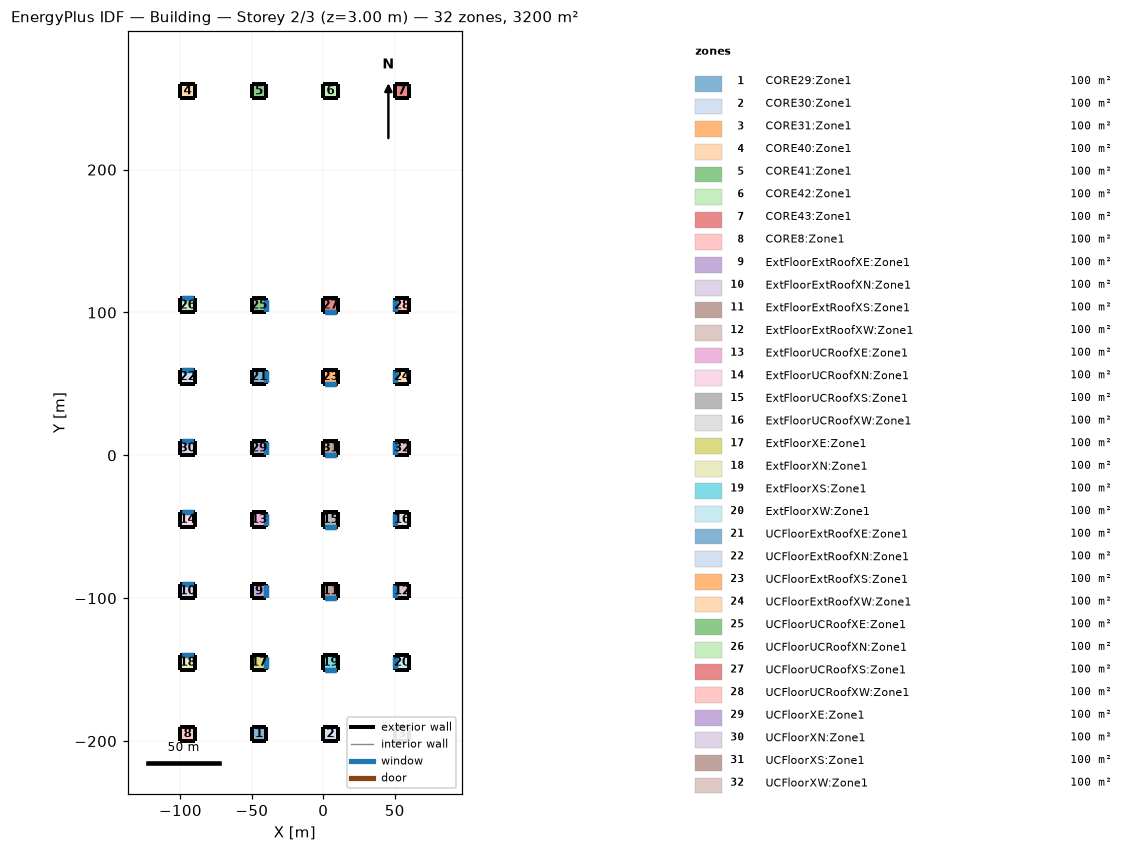
=== STOREY PLAN SPEC (per zone: floor XY polygon, exterior-wall plan segments, windows/doors) ===
zone 1: CORE29:Zone1  (100.0 m²)
  floor: (-40.00, -200.00) (-50.00, -200.00) (-50.00, -190.00) (-40.00, -190.00)
  exterior wall: (-40.00, -200.00) – (-40.00, -190.00)  [10.0 m]
  exterior wall: (-40.00, -190.00) – (-50.00, -190.00)  [10.0 m]
  exterior wall: (-50.00, -190.00) – (-50.00, -200.00)  [10.0 m]
  exterior wall: (-50.00, -200.00) – (-40.00, -200.00)  [10.0 m]
zone 2: CORE30:Zone1  (100.0 m²)
  floor: (10.00, -200.00) (0.00, -200.00) (0.00, -190.00) (10.00, -190.00)
  exterior wall: (10.00, -200.00) – (10.00, -190.00)  [10.0 m]
  exterior wall: (10.00, -190.00) – (0.00, -190.00)  [10.0 m]
  exterior wall: (0.00, -190.00) – (0.00, -200.00)  [10.0 m]
  exterior wall: (0.00, -200.00) – (10.00, -200.00)  [10.0 m]
zone 3: CORE31:Zone1  (100.0 m²)
  floor: (60.00, -200.00) (50.00, -200.00) (50.00, -190.00) (60.00, -190.00)
  exterior wall: (60.00, -200.00) – (60.00, -190.00)  [10.0 m]
  exterior wall: (60.00, -190.00) – (50.00, -190.00)  [10.0 m]
  exterior wall: (50.00, -190.00) – (50.00, -200.00)  [10.0 m]
  exterior wall: (50.00, -200.00) – (60.00, -200.00)  [10.0 m]
zone 4: CORE40:Zone1  (100.0 m²)
  floor: (-90.00, 250.00) (-100.00, 250.00) (-100.00, 260.00) (-90.00, 260.00)
  exterior wall: (-90.00, 250.00) – (-90.00, 260.00)  [10.0 m]
  exterior wall: (-90.00, 260.00) – (-100.00, 260.00)  [10.0 m]
  exterior wall: (-100.00, 260.00) – (-100.00, 250.00)  [10.0 m]
  exterior wall: (-100.00, 250.00) – (-90.00, 250.00)  [10.0 m]
zone 5: CORE41:Zone1  (100.0 m²)
  floor: (-40.00, 250.00) (-50.00, 250.00) (-50.00, 260.00) (-40.00, 260.00)
  exterior wall: (-40.00, 250.00) – (-40.00, 260.00)  [10.0 m]
  exterior wall: (-40.00, 260.00) – (-50.00, 260.00)  [10.0 m]
  exterior wall: (-50.00, 260.00) – (-50.00, 250.00)  [10.0 m]
  exterior wall: (-50.00, 250.00) – (-40.00, 250.00)  [10.0 m]
zone 6: CORE42:Zone1  (100.0 m²)
  floor: (10.00, 250.00) (0.00, 250.00) (0.00, 260.00) (10.00, 260.00)
  exterior wall: (10.00, 250.00) – (10.00, 260.00)  [10.0 m]
  exterior wall: (10.00, 260.00) – (0.00, 260.00)  [10.0 m]
  exterior wall: (0.00, 260.00) – (0.00, 250.00)  [10.0 m]
  exterior wall: (0.00, 250.00) – (10.00, 250.00)  [10.0 m]
zone 7: CORE43:Zone1  (100.0 m²)
  floor: (60.00, 250.00) (50.00, 250.00) (50.00, 260.00) (60.00, 260.00)
  exterior wall: (60.00, 250.00) – (60.00, 260.00)  [10.0 m]
  exterior wall: (60.00, 260.00) – (50.00, 260.00)  [10.0 m]
  exterior wall: (50.00, 260.00) – (50.00, 250.00)  [10.0 m]
  exterior wall: (50.00, 250.00) – (60.00, 250.00)  [10.0 m]
zone 8: CORE8:Zone1  (100.0 m²)
  floor: (-90.00, -200.00) (-100.00, -200.00) (-100.00, -190.00) (-90.00, -190.00)
  exterior wall: (-90.00, -200.00) – (-90.00, -190.00)  [10.0 m]
  exterior wall: (-90.00, -190.00) – (-100.00, -190.00)  [10.0 m]
  exterior wall: (-100.00, -190.00) – (-100.00, -200.00)  [10.0 m]
  exterior wall: (-100.00, -200.00) – (-90.00, -200.00)  [10.0 m]
zone 9: ExtFloorExtRoofXE:Zone1  (100.0 m²)
  floor: (-40.00, -100.00) (-50.00, -100.00) (-50.00, -90.00) (-40.00, -90.00)
  exterior wall: (-40.00, -100.00) – (-40.00, -90.00)  [10.0 m]
    window: (-40.00, -99.00) – (-40.00, -91.00)  [8.0 m²]
    window: (-40.00, -99.00) – (-40.00, -91.00)  [1.9 m²]
    window: (-40.00, -99.00) – (-40.00, -91.00)  [10.0 m²]
  exterior wall: (-40.00, -90.00) – (-50.00, -90.00)  [10.0 m]
  exterior wall: (-50.00, -90.00) – (-50.00, -100.00)  [10.0 m]
  exterior wall: (-50.00, -100.00) – (-40.00, -100.00)  [10.0 m]
zone 10: ExtFloorExtRoofXN:Zone1  (100.0 m²)
  floor: (-90.00, -100.00) (-100.00, -100.00) (-100.00, -90.00) (-90.00, -90.00)
  exterior wall: (-90.00, -100.00) – (-90.00, -90.00)  [10.0 m]
  exterior wall: (-90.00, -90.00) – (-100.00, -90.00)  [10.0 m]
    window: (-91.00, -90.00) – (-99.00, -90.00)  [8.0 m²]
    window: (-91.00, -90.00) – (-99.00, -90.00)  [1.9 m²]
    window: (-91.00, -90.00) – (-99.00, -90.00)  [10.0 m²]
  exterior wall: (-100.00, -90.00) – (-100.00, -100.00)  [10.0 m]
  exterior wall: (-100.00, -100.00) – (-90.00, -100.00)  [10.0 m]
zone 11: ExtFloorExtRoofXS:Zone1  (100.0 m²)
  floor: (10.00, -100.00) (0.00, -100.00) (0.00, -90.00) (10.00, -90.00)
  exterior wall: (10.00, -100.00) – (10.00, -90.00)  [10.0 m]
  exterior wall: (10.00, -90.00) – (0.00, -90.00)  [10.0 m]
  exterior wall: (0.00, -90.00) – (0.00, -100.00)  [10.0 m]
  exterior wall: (0.00, -100.00) – (10.00, -100.00)  [10.0 m]
    window: (1.00, -100.00) – (9.00, -100.00)  [1.9 m²]
    window: (1.00, -100.00) – (9.00, -100.00)  [8.0 m²]
    window: (1.00, -100.00) – (9.00, -100.00)  [10.0 m²]
zone 12: ExtFloorExtRoofXW:Zone1  (100.0 m²)
  floor: (60.00, -100.00) (50.00, -100.00) (50.00, -90.00) (60.00, -90.00)
  exterior wall: (60.00, -100.00) – (60.00, -90.00)  [10.0 m]
  exterior wall: (60.00, -90.00) – (50.00, -90.00)  [10.0 m]
  exterior wall: (50.00, -90.00) – (50.00, -100.00)  [10.0 m]
    window: (50.00, -91.00) – (50.00, -99.00)  [8.0 m²]
    window: (50.00, -91.00) – (50.00, -99.00)  [1.9 m²]
    window: (50.00, -91.00) – (50.00, -99.00)  [10.0 m²]
  exterior wall: (50.00, -100.00) – (60.00, -100.00)  [10.0 m]
zone 13: ExtFloorUCRoofXE:Zone1  (100.0 m²)
  floor: (-40.00, -50.00) (-50.00, -50.00) (-50.00, -40.00) (-40.00, -40.00)
  exterior wall: (-40.00, -50.00) – (-40.00, -40.00)  [10.0 m]
    window: (-40.00, -49.00) – (-40.00, -41.00)  [1.9 m²]
    window: (-40.00, -49.00) – (-40.00, -41.00)  [8.0 m²]
    window: (-40.00, -49.00) – (-40.00, -41.00)  [10.0 m²]
  exterior wall: (-40.00, -40.00) – (-50.00, -40.00)  [10.0 m]
  exterior wall: (-50.00, -40.00) – (-50.00, -50.00)  [10.0 m]
  exterior wall: (-50.00, -50.00) – (-40.00, -50.00)  [10.0 m]
zone 14: ExtFloorUCRoofXN:Zone1  (100.0 m²)
  floor: (-90.00, -50.00) (-100.00, -50.00) (-100.00, -40.00) (-90.00, -40.00)
  exterior wall: (-90.00, -50.00) – (-90.00, -40.00)  [10.0 m]
  exterior wall: (-90.00, -40.00) – (-100.00, -40.00)  [10.0 m]
    window: (-91.00, -40.00) – (-99.00, -40.00)  [8.0 m²]
    window: (-91.00, -40.00) – (-99.00, -40.00)  [1.9 m²]
    window: (-91.00, -40.00) – (-99.00, -40.00)  [10.0 m²]
  exterior wall: (-100.00, -40.00) – (-100.00, -50.00)  [10.0 m]
  exterior wall: (-100.00, -50.00) – (-90.00, -50.00)  [10.0 m]
zone 15: ExtFloorUCRoofXS:Zone1  (100.0 m²)
  floor: (10.00, -50.00) (0.00, -50.00) (0.00, -40.00) (10.00, -40.00)
  exterior wall: (10.00, -50.00) – (10.00, -40.00)  [10.0 m]
  exterior wall: (10.00, -40.00) – (0.00, -40.00)  [10.0 m]
  exterior wall: (0.00, -40.00) – (0.00, -50.00)  [10.0 m]
  exterior wall: (0.00, -50.00) – (10.00, -50.00)  [10.0 m]
    window: (1.00, -50.00) – (9.00, -50.00)  [8.0 m²]
    window: (1.00, -50.00) – (9.00, -50.00)  [1.9 m²]
    window: (1.00, -50.00) – (9.00, -50.00)  [10.0 m²]
zone 16: ExtFloorUCRoofXW:Zone1  (100.0 m²)
  floor: (60.00, -50.00) (50.00, -50.00) (50.00, -40.00) (60.00, -40.00)
  exterior wall: (60.00, -50.00) – (60.00, -40.00)  [10.0 m]
  exterior wall: (60.00, -40.00) – (50.00, -40.00)  [10.0 m]
  exterior wall: (50.00, -40.00) – (50.00, -50.00)  [10.0 m]
    window: (50.00, -41.00) – (50.00, -49.00)  [1.9 m²]
    window: (50.00, -41.00) – (50.00, -49.00)  [8.0 m²]
    window: (50.00, -41.00) – (50.00, -49.00)  [10.0 m²]
  exterior wall: (50.00, -50.00) – (60.00, -50.00)  [10.0 m]
zone 17: ExtFloorXE:Zone1  (100.0 m²)
  floor: (-40.00, -150.00) (-50.00, -150.00) (-50.00, -140.00) (-40.00, -140.00)
  exterior wall: (-40.00, -150.00) – (-40.00, -140.00)  [10.0 m]
    window: (-40.00, -149.00) – (-40.00, -141.00)  [1.9 m²]
    window: (-40.00, -149.00) – (-40.00, -141.00)  [8.0 m²]
    window: (-40.00, -149.00) – (-40.00, -141.00)  [10.0 m²]
  exterior wall: (-40.00, -140.00) – (-50.00, -140.00)  [10.0 m]
  exterior wall: (-50.00, -140.00) – (-50.00, -150.00)  [10.0 m]
  exterior wall: (-50.00, -150.00) – (-40.00, -150.00)  [10.0 m]
zone 18: ExtFloorXN:Zone1  (100.0 m²)
  floor: (-90.00, -150.00) (-100.00, -150.00) (-100.00, -140.00) (-90.00, -140.00)
  exterior wall: (-90.00, -150.00) – (-90.00, -140.00)  [10.0 m]
  exterior wall: (-90.00, -140.00) – (-100.00, -140.00)  [10.0 m]
    window: (-91.00, -140.00) – (-99.00, -140.00)  [8.0 m²]
    window: (-91.00, -140.00) – (-99.00, -140.00)  [1.9 m²]
    window: (-91.00, -140.00) – (-99.00, -140.00)  [10.0 m²]
  exterior wall: (-100.00, -140.00) – (-100.00, -150.00)  [10.0 m]
  exterior wall: (-100.00, -150.00) – (-90.00, -150.00)  [10.0 m]
zone 19: ExtFloorXS:Zone1  (100.0 m²)
  floor: (10.00, -150.00) (0.00, -150.00) (0.00, -140.00) (10.00, -140.00)
  exterior wall: (10.00, -150.00) – (10.00, -140.00)  [10.0 m]
  exterior wall: (10.00, -140.00) – (0.00, -140.00)  [10.0 m]
  exterior wall: (0.00, -140.00) – (0.00, -150.00)  [10.0 m]
  exterior wall: (0.00, -150.00) – (10.00, -150.00)  [10.0 m]
    window: (1.00, -150.00) – (9.00, -150.00)  [1.9 m²]
    window: (1.00, -150.00) – (9.00, -150.00)  [8.0 m²]
    window: (1.00, -150.00) – (9.00, -150.00)  [10.0 m²]
zone 20: ExtFloorXW:Zone1  (100.0 m²)
  floor: (60.00, -150.00) (50.00, -150.00) (50.00, -140.00) (60.00, -140.00)
  exterior wall: (60.00, -150.00) – (60.00, -140.00)  [10.0 m]
  exterior wall: (60.00, -140.00) – (50.00, -140.00)  [10.0 m]
  exterior wall: (50.00, -140.00) – (50.00, -150.00)  [10.0 m]
    window: (50.00, -141.00) – (50.00, -149.00)  [8.0 m²]
    window: (50.00, -141.00) – (50.00, -149.00)  [1.9 m²]
    window: (50.00, -141.00) – (50.00, -149.00)  [10.0 m²]
  exterior wall: (50.00, -150.00) – (60.00, -150.00)  [10.0 m]
zone 21: UCFloorExtRoofXE:Zone1  (100.0 m²)
  floor: (-40.00, 50.00) (-50.00, 50.00) (-50.00, 60.00) (-40.00, 60.00)
  exterior wall: (-40.00, 50.00) – (-40.00, 60.00)  [10.0 m]
    window: (-40.00, 51.00) – (-40.00, 59.00)  [8.0 m²]
    window: (-40.00, 51.00) – (-40.00, 59.00)  [1.9 m²]
    window: (-40.00, 51.00) – (-40.00, 59.00)  [10.0 m²]
  exterior wall: (-40.00, 60.00) – (-50.00, 60.00)  [10.0 m]
  exterior wall: (-50.00, 60.00) – (-50.00, 50.00)  [10.0 m]
  exterior wall: (-50.00, 50.00) – (-40.00, 50.00)  [10.0 m]
zone 22: UCFloorExtRoofXN:Zone1  (100.0 m²)
  floor: (-90.00, 50.00) (-100.00, 50.00) (-100.00, 60.00) (-90.00, 60.00)
  exterior wall: (-90.00, 50.00) – (-90.00, 60.00)  [10.0 m]
  exterior wall: (-90.00, 60.00) – (-100.00, 60.00)  [10.0 m]
    window: (-91.00, 60.00) – (-99.00, 60.00)  [1.9 m²]
    window: (-91.00, 60.00) – (-99.00, 60.00)  [8.0 m²]
    window: (-91.00, 60.00) – (-99.00, 60.00)  [10.0 m²]
  exterior wall: (-100.00, 60.00) – (-100.00, 50.00)  [10.0 m]
  exterior wall: (-100.00, 50.00) – (-90.00, 50.00)  [10.0 m]
zone 23: UCFloorExtRoofXS:Zone1  (100.0 m²)
  floor: (10.00, 50.00) (0.00, 50.00) (0.00, 60.00) (10.00, 60.00)
  exterior wall: (10.00, 50.00) – (10.00, 60.00)  [10.0 m]
  exterior wall: (10.00, 60.00) – (0.00, 60.00)  [10.0 m]
  exterior wall: (0.00, 60.00) – (0.00, 50.00)  [10.0 m]
  exterior wall: (0.00, 50.00) – (10.00, 50.00)  [10.0 m]
    window: (1.00, 50.00) – (9.00, 50.00)  [8.0 m²]
    window: (1.00, 50.00) – (9.00, 50.00)  [1.9 m²]
    window: (1.00, 50.00) – (9.00, 50.00)  [10.0 m²]
zone 24: UCFloorExtRoofXW:Zone1  (100.0 m²)
  floor: (60.00, 50.00) (50.00, 50.00) (50.00, 60.00) (60.00, 60.00)
  exterior wall: (60.00, 50.00) – (60.00, 60.00)  [10.0 m]
  exterior wall: (60.00, 60.00) – (50.00, 60.00)  [10.0 m]
  exterior wall: (50.00, 60.00) – (50.00, 50.00)  [10.0 m]
    window: (50.00, 59.00) – (50.00, 51.00)  [8.0 m²]
    window: (50.00, 59.00) – (50.00, 51.00)  [1.9 m²]
    window: (50.00, 59.00) – (50.00, 51.00)  [10.0 m²]
  exterior wall: (50.00, 50.00) – (60.00, 50.00)  [10.0 m]
zone 25: UCFloorUCRoofXE:Zone1  (100.0 m²)
  floor: (-40.00, 100.00) (-50.00, 100.00) (-50.00, 110.00) (-40.00, 110.00)
  exterior wall: (-40.00, 100.00) – (-40.00, 110.00)  [10.0 m]
    window: (-40.00, 101.00) – (-40.00, 109.00)  [1.9 m²]
    window: (-40.00, 101.00) – (-40.00, 109.00)  [8.0 m²]
    window: (-40.00, 101.00) – (-40.00, 109.00)  [10.0 m²]
  exterior wall: (-40.00, 110.00) – (-50.00, 110.00)  [10.0 m]
  exterior wall: (-50.00, 110.00) – (-50.00, 100.00)  [10.0 m]
  exterior wall: (-50.00, 100.00) – (-40.00, 100.00)  [10.0 m]
zone 26: UCFloorUCRoofXN:Zone1  (100.0 m²)
  floor: (-90.00, 100.00) (-100.00, 100.00) (-100.00, 110.00) (-90.00, 110.00)
  exterior wall: (-90.00, 100.00) – (-90.00, 110.00)  [10.0 m]
  exterior wall: (-90.00, 110.00) – (-100.00, 110.00)  [10.0 m]
    window: (-91.00, 110.00) – (-99.00, 110.00)  [1.9 m²]
    window: (-91.00, 110.00) – (-99.00, 110.00)  [8.0 m²]
    window: (-91.00, 110.00) – (-99.00, 110.00)  [10.0 m²]
  exterior wall: (-100.00, 110.00) – (-100.00, 100.00)  [10.0 m]
  exterior wall: (-100.00, 100.00) – (-90.00, 100.00)  [10.0 m]
zone 27: UCFloorUCRoofXS:Zone1  (100.0 m²)
  floor: (10.00, 100.00) (0.00, 100.00) (0.00, 110.00) (10.00, 110.00)
  exterior wall: (10.00, 100.00) – (10.00, 110.00)  [10.0 m]
  exterior wall: (10.00, 110.00) – (0.00, 110.00)  [10.0 m]
  exterior wall: (0.00, 110.00) – (0.00, 100.00)  [10.0 m]
  exterior wall: (0.00, 100.00) – (10.00, 100.00)  [10.0 m]
    window: (1.00, 100.00) – (9.00, 100.00)  [1.9 m²]
    window: (1.00, 100.00) – (9.00, 100.00)  [8.0 m²]
    window: (1.00, 100.00) – (9.00, 100.00)  [10.0 m²]
zone 28: UCFloorUCRoofXW:Zone1  (100.0 m²)
  floor: (60.00, 100.00) (50.00, 100.00) (50.00, 110.00) (60.00, 110.00)
  exterior wall: (60.00, 100.00) – (60.00, 110.00)  [10.0 m]
  exterior wall: (60.00, 110.00) – (50.00, 110.00)  [10.0 m]
  exterior wall: (50.00, 110.00) – (50.00, 100.00)  [10.0 m]
    window: (50.00, 109.00) – (50.00, 101.00)  [8.0 m²]
    window: (50.00, 109.00) – (50.00, 101.00)  [1.9 m²]
    window: (50.00, 109.00) – (50.00, 101.00)  [10.0 m²]
  exterior wall: (50.00, 100.00) – (60.00, 100.00)  [10.0 m]
zone 29: UCFloorXE:Zone1  (100.0 m²)
  floor: (-40.00, 0.00) (-50.00, 0.00) (-50.00, 10.00) (-40.00, 10.00)
  exterior wall: (-40.00, 0.00) – (-40.00, 10.00)  [10.0 m]
    window: (-40.00, 1.00) – (-40.00, 9.00)  [1.9 m²]
    window: (-40.00, 1.00) – (-40.00, 9.00)  [8.0 m²]
    window: (-40.00, 1.00) – (-40.00, 9.00)  [10.0 m²]
  exterior wall: (-40.00, 10.00) – (-50.00, 10.00)  [10.0 m]
  exterior wall: (-50.00, 10.00) – (-50.00, 0.00)  [10.0 m]
  exterior wall: (-50.00, 0.00) – (-40.00, 0.00)  [10.0 m]
zone 30: UCFloorXN:Zone1  (100.0 m²)
  floor: (-90.00, 0.00) (-100.00, 0.00) (-100.00, 10.00) (-90.00, 10.00)
  exterior wall: (-90.00, 0.00) – (-90.00, 10.00)  [10.0 m]
  exterior wall: (-90.00, 10.00) – (-100.00, 10.00)  [10.0 m]
    window: (-91.00, 10.00) – (-99.00, 10.00)  [8.0 m²]
    window: (-91.00, 10.00) – (-99.00, 10.00)  [1.9 m²]
    window: (-91.00, 10.00) – (-99.00, 10.00)  [10.0 m²]
  exterior wall: (-100.00, 10.00) – (-100.00, 0.00)  [10.0 m]
  exterior wall: (-100.00, 0.00) – (-90.00, 0.00)  [10.0 m]
zone 31: UCFloorXS:Zone1  (100.0 m²)
  floor: (10.00, 0.00) (0.00, 0.00) (0.00, 10.00) (10.00, 10.00)
  exterior wall: (10.00, 0.00) – (10.00, 10.00)  [10.0 m]
  exterior wall: (10.00, 10.00) – (0.00, 10.00)  [10.0 m]
  exterior wall: (0.00, 10.00) – (0.00, 0.00)  [10.0 m]
  exterior wall: (0.00, 0.00) – (10.00, 0.00)  [10.0 m]
    window: (1.00, 0.00) – (9.00, 0.00)  [8.0 m²]
    window: (1.00, 0.00) – (9.00, 0.00)  [1.9 m²]
    window: (1.00, 0.00) – (9.00, 0.00)  [10.0 m²]
zone 32: UCFloorXW:Zone1  (100.0 m²)
  floor: (60.00, 0.00) (50.00, 0.00) (50.00, 10.00) (60.00, 10.00)
  exterior wall: (60.00, 0.00) – (60.00, 10.00)  [10.0 m]
  exterior wall: (60.00, 10.00) – (50.00, 10.00)  [10.0 m]
  exterior wall: (50.00, 10.00) – (50.00, 0.00)  [10.0 m]
    window: (50.00, 9.00) – (50.00, 1.00)  [1.9 m²]
    window: (50.00, 9.00) – (50.00, 1.00)  [8.0 m²]
    window: (50.00, 9.00) – (50.00, 1.00)  [10.0 m²]
  exterior wall: (50.00, 0.00) – (60.00, 0.00)  [10.0 m]

=== DERIVED (storey summary) ===
Building: Building
Storey: 2 of 3  (floor level z = 3.00 m)
Storey gross floor area: 3200.0 m²
Zones on this storey: 32
  - CORE29:Zone1: floor 100.0 m²; exterior wall 40.0 m (120.0 m²); WWR 0.0%
  - CORE30:Zone1: floor 100.0 m²; exterior wall 40.0 m (120.0 m²); WWR 0.0%
  - CORE31:Zone1: floor 100.0 m²; exterior wall 40.0 m (120.0 m²); WWR 0.0%
  - CORE40:Zone1: floor 100.0 m²; exterior wall 40.0 m (120.0 m²); WWR 0.0%
  - CORE41:Zone1: floor 100.0 m²; exterior wall 40.0 m (120.0 m²); WWR 0.0%
  - CORE42:Zone1: floor 100.0 m²; exterior wall 40.0 m (120.0 m²); WWR 0.0%
  - CORE43:Zone1: floor 100.0 m²; exterior wall 40.0 m (120.0 m²); WWR 0.0%
  - CORE8:Zone1: floor 100.0 m²; exterior wall 40.0 m (120.0 m²); WWR 0.0%
  - ExtFloorExtRoofXE:Zone1: floor 100.0 m²; exterior wall 40.0 m (120.0 m²); 3 window(s) 19.9 m²; WWR 16.6%
  - ExtFloorExtRoofXN:Zone1: floor 100.0 m²; exterior wall 40.0 m (120.0 m²); 3 window(s) 19.9 m²; WWR 16.6%
  - ExtFloorExtRoofXS:Zone1: floor 100.0 m²; exterior wall 40.0 m (120.0 m²); 3 window(s) 19.9 m²; WWR 16.6%
  - ExtFloorExtRoofXW:Zone1: floor 100.0 m²; exterior wall 40.0 m (120.0 m²); 3 window(s) 19.9 m²; WWR 16.6%
  - ExtFloorUCRoofXE:Zone1: floor 100.0 m²; exterior wall 40.0 m (120.0 m²); 3 window(s) 19.9 m²; WWR 16.6%
  - ExtFloorUCRoofXN:Zone1: floor 100.0 m²; exterior wall 40.0 m (120.0 m²); 3 window(s) 19.9 m²; WWR 16.6%
  - ExtFloorUCRoofXS:Zone1: floor 100.0 m²; exterior wall 40.0 m (120.0 m²); 3 window(s) 19.9 m²; WWR 16.6%
  - ExtFloorUCRoofXW:Zone1: floor 100.0 m²; exterior wall 40.0 m (120.0 m²); 3 window(s) 19.9 m²; WWR 16.6%
  - ExtFloorXE:Zone1: floor 100.0 m²; exterior wall 40.0 m (120.0 m²); 3 window(s) 19.9 m²; WWR 16.6%
  - ExtFloorXN:Zone1: floor 100.0 m²; exterior wall 40.0 m (120.0 m²); 3 window(s) 19.9 m²; WWR 16.6%
  - ExtFloorXS:Zone1: floor 100.0 m²; exterior wall 40.0 m (120.0 m²); 3 window(s) 19.9 m²; WWR 16.6%
  - ExtFloorXW:Zone1: floor 100.0 m²; exterior wall 40.0 m (120.0 m²); 3 window(s) 19.9 m²; WWR 16.6%
  - UCFloorExtRoofXE:Zone1: floor 100.0 m²; exterior wall 40.0 m (120.0 m²); 3 window(s) 19.9 m²; WWR 16.6%
  - UCFloorExtRoofXN:Zone1: floor 100.0 m²; exterior wall 40.0 m (120.0 m²); 3 window(s) 19.9 m²; WWR 16.6%
  - UCFloorExtRoofXS:Zone1: floor 100.0 m²; exterior wall 40.0 m (120.0 m²); 3 window(s) 19.9 m²; WWR 16.6%
  - UCFloorExtRoofXW:Zone1: floor 100.0 m²; exterior wall 40.0 m (120.0 m²); 3 window(s) 19.9 m²; WWR 16.6%
  - UCFloorUCRoofXE:Zone1: floor 100.0 m²; exterior wall 40.0 m (120.0 m²); 3 window(s) 19.9 m²; WWR 16.6%
  - UCFloorUCRoofXN:Zone1: floor 100.0 m²; exterior wall 40.0 m (120.0 m²); 3 window(s) 19.9 m²; WWR 16.6%
  - UCFloorUCRoofXS:Zone1: floor 100.0 m²; exterior wall 40.0 m (120.0 m²); 3 window(s) 19.9 m²; WWR 16.6%
  - UCFloorUCRoofXW:Zone1: floor 100.0 m²; exterior wall 40.0 m (120.0 m²); 3 window(s) 19.9 m²; WWR 16.6%
  - UCFloorXE:Zone1: floor 100.0 m²; exterior wall 40.0 m (120.0 m²); 3 window(s) 19.9 m²; WWR 16.6%
  - UCFloorXN:Zone1: floor 100.0 m²; exterior wall 40.0 m (120.0 m²); 3 window(s) 19.9 m²; WWR 16.6%
  - UCFloorXS:Zone1: floor 100.0 m²; exterior wall 40.0 m (120.0 m²); 3 window(s) 19.9 m²; WWR 16.6%
  - UCFloorXW:Zone1: floor 100.0 m²; exterior wall 40.0 m (120.0 m²); 3 window(s) 19.9 m²; WWR 16.6%
Zone adjacency: (none detected)